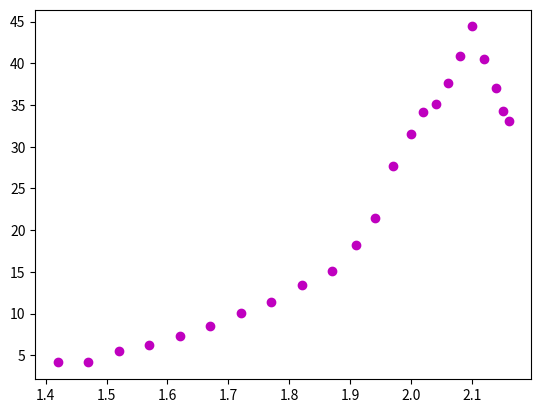

The matplotlib source for this figure:
f1 = [
	2387.0,
	2384.0,
	2380.0,
	2375.5,
	2370.5,
	2364.5,
	2358.5,
	2352.5,
	2342.0,
	2336.0,
	2332.0,
	2327.5,
	2323.0,
	2318.0,
	2313.5,
	2308.0,
	2302.0,
	2296.0,
	2290.0,
	2283.5,
	2276.0,
	2269.0,
	2261.0,
	2252.0,
	2243.5,
	2234.0,
	2222.5,
	2217.5,
	2210.5,
	2202.5,
	2212.0,
	2216.0,


]

p1 = [
	1.82,
	2.40,
	3.12,
	3.96,
	4.98,
	6.20,
	7.63,
	8.93,
	11.19,
	12.46,
	13.37,
	14.33,
	15.33,
	16.38,
	17.48,
	18.63,
	19.83,
	21.09,
	22.40,
	23.77,
	25.19,
	26.66,
	28.20,
	29.78,
	31.43,
	33.13,
	34.88,
	35.78,
	36.65,
	37.61,
	38.55,
	40.46

]

t1 = [
1.37,
1.42,
1.47,
1.52,
1.57,
1.62,
1.67,
1.72,
1.77,
1.8,
1.82,
1.84,
1.86,
1.88,
1.9,
1.92,
1.94,
1.96,
1.98,
2,
2.02,
2.04,
2.06,
2.08,
2.1,
2.12,
2.14,
2.15,
2.16,
2.17,
2.18,
2.2

]

f4 = [
1853,
1831.5,
1808,
1782.5,
1751,
1715,
1675.5,
1636.5,
1573.5,
1538,
1512,
1485,
1455,
1425.5,
1392.5,
1358,
1320.5,
1279.5,
1235,
1187.5,
1135,
1078.5,
1016,
942,
857,
750.5,
613,
496.5,
348.5,
173.5

]

t4 = t1[:-2]

f2 = [

]



p2 = [
	1.72,
	2.40,
	3.11,
	3.96,
	4.98,
	6.20,
	7.63,
	8.93,
	11.19,
	13.37,
	15.85,
	18.05,
	19.83,
	21.74,
	23.77,
	25.20,
	26.66,
	29.78,
	31.43,
	33.13,
	34.88,
	35.78,
	36.69,
	37.61

]

t2=[
1.42,
1.47,
1.52,
1.57,
1.62,
1.67,
1.72,
1.77,
1.82,
1.87,
1.91,
1.94,
1.97,
2,
2.02,
2.04,
2.06,
2.08,
2.1,
2.12,
2.14,
2.15,
2.16
]

peak4 = [
1192.5,
1206,
1219.5,
1228.5,
1234,
1234.5,
1230,
1216,
1195.5,
1163.5,
1129.5,
1097.5,
1058.5,
1010.5,
974,
931.5,
883,
826,
780,
780,
753,
730.5,
659,

]

peak5 = [
1391.5,
1408,
1423,
1432.5,
1439.5,
1440,
1435,
1417.5,
1394.5,
1357,
1318,
1279.5,
1234.5,
1179,
1136,
1086.5,
1030,
963.5,
883,
895.5,
844,
809.5,
711.5

]

peak6 = [
1590,
1608.5,
1626,
1636.5,
1644.5,
1646,
1640,
1620.5,
1593,
1551.5,
1506,
1462.5,
1410,
1346.5,
1300.5,
1242,
1177,
1100.5,
1009,
1006,
938,
890.5,
776

]

peak7 = [
1788.5,
1810.5,
1829,
1842.5,
1848.5,
1851,
1845,
1824.5,
1792.5,
1745,
1694,
1646,
1589,
1515.5,
1460.5,
1386.5,
1324.5,
1238.5,
1134,
1118.5,
1031.5,
970.5,
841.5,

]

L=0.0495
n = 1

def first_speed(f):
	return 2*f*L



def fourth_speed(f):
	return (2*(f*L))*1.25

c1 = []

for f in f1:
	c1.append(first_speed(f))

c4 = []

for f in f4:
	c4.append(fourth_speed(f))


import matplotlib.pyplot as plt 
import numpy as np 
import math

# plt.plot(t1, c1, "bo")
# plt.show()

# plt.plot(t4, c4, "ro")
# plt.show()

def density_fourth(c1, c4):
	ans = c4/c1
	ans = math.sqrt(ans)
	return ans

dens_fourth = []

for i, a in enumerate(c4):
	dens_fourth.append(density_fourth(c1[i], a))

# print(dens_fourth)

	


def second_speed(f):
	return f*L/3

cp4 = []
cp5 = []
cp6 = []
cp7 = []

a = [peak4, peak5, peak6, peak7]
b = [cp4, cp5, cp6, cp7]

for i, _ in enumerate(a):
	for f in _:
		b[i].append(second_speed(f))

# for _ in b:
# 	plt.plot(t2, _)

# plt.show()

# plt.plot(t2, cp4, "ro", label="Second")
# plt.plot(t1, c1, "bo", label="First")
# plt.plot(t4, c4, "mo", label="Fourth")
# plt.legend()
# plt.show()

inv = []

for d in dens_fourth:
	inv.append(1-d)

# plt.plot(t4, dens_fourth, "bo", label="Superfluid")
# plt.plot(t4, inv, "r.", label="Normal Fluid")
# plt.legend()
# plt.show()
 
bleh = [0, 9, 11, 12, 14, 16, 29]

meh = []

for i, d in enumerate(dens_fourth):
	if i not in bleh:
		meh.append(d)
	else:
		pass


cp = []

ent = [
0.1319,
0.1523,
0.1978,
0.2387,
0.2855,
0.3387,
0.3990,
0.4668,
0.5429,
0.6279,
0.7228,
0.8285,
0.9465,
1.0065,
1.0591,
1.0791,
1.1191,
1.1616,
1.2316,
1.2916,
1.3516,
1.4152,
1.4852,

]

entropy = []

for e in ent:
	entropy.append(e+0.02)

def heat_cap(temp, c2, dens, f2):
	ans = temp*f2*f2
	ans = ans/(c2*c2)
	d = (dens/(1-dens))
	ans = ans*d 
	return ans

for i, t in enumerate(t2):
	cp.append(heat_cap(t, cp4[i], meh[i], entropy[i])*1000)

print(cp)

plt.plot(t2, cp, "mo")
plt.show()